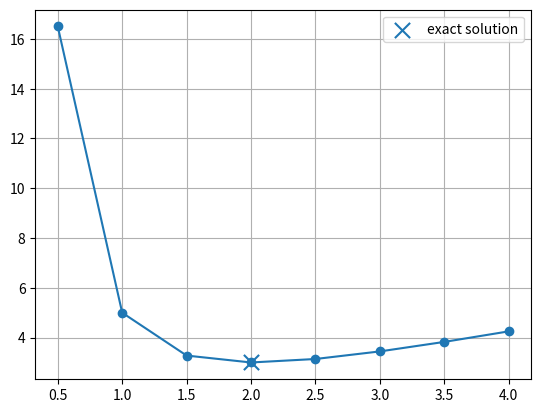

Write the Python code that produced this figure.
# -*- coding: utf-8 -*-
"""Добро пожаловать в Colab!

Automatically generated by Colab.

Original file is located at
    https://colab.research.google.com/notebooks/intro.ipynb
"""

import sympy as sp
import matplotlib.pyplot as plt

t = sp.Symbol('t')

expr = t + 4 / t**2
d_expr = sp.diff(expr, t)

left = 0.5
right = 4
eps = 0.5
steps = 7

critical_points = sp.solve(d_expr, t)
x_exact = float(critical_points[0])

grid = []
h = (right - left) / steps

current = left
for _ in range(steps + 1):
    grid.append(current)
    current += h

values = []
for point in grid:
    values.append(point + 4 / point**2)

min_index = values.index(min(values))
x_approx = grid[min_index]

difference = abs(x_exact - x_approx)
if difference < eps:
    print("loss is", x_exact - x_approx)
else:
    print("shexumy shat a")

plt.plot(grid, values, marker='o')
plt.scatter(x_exact, x_exact + 4 / x_exact**2, s=120, marker='x', label='exact solution')
plt.legend()
plt.grid()
plt.show()
